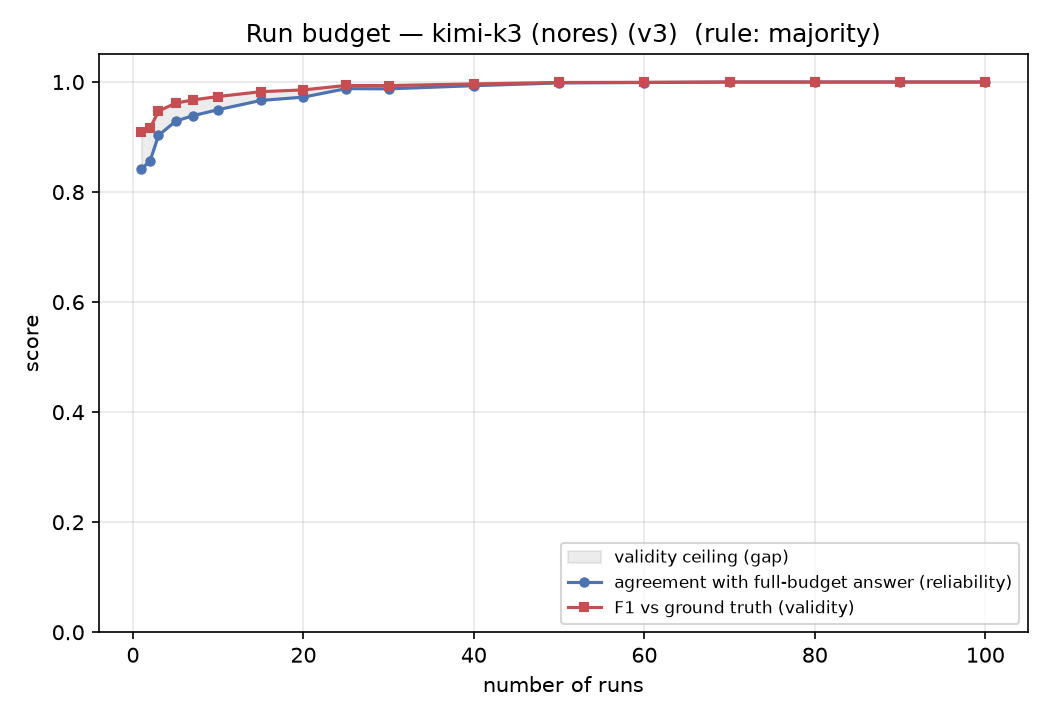

Values plotted in this chart, from the file beside it:
model, prompt, n_runs, n_draws, agreement_with_full_mean, agreement_with_full_std, f1_vs_gt_mean, f1_vs_gt_std, decision_size_mean, patterns_discovered_frac, p_correct_mean, p_correct_std
kimi-k3 (nores), v3, 1, 200, 0.8425, 0.1203, 0.9092, 0.0827, 13.95, 0.0222, 0.9043, 0.1222
kimi-k3 (nores), v3, 2, 200, 0.8559, 0.1293, 0.9157, 0.0977, 16.57, 0.043, 0.9089, 0.0817
kimi-k3 (nores), v3, 3, 200, 0.9028, 0.0783, 0.9471, 0.0454, 13.88, 0.063, 0.9008, 0.0695
kimi-k3 (nores), v3, 5, 200, 0.9288, 0.0703, 0.9616, 0.0394, 13.97, 0.0997, 0.9017, 0.0554
kimi-k3 (nores), v3, 7, 200, 0.9386, 0.0586, 0.9674, 0.0321, 14.05, 0.1334, 0.9052, 0.0466
kimi-k3 (nores), v3, 10, 200, 0.9497, 0.0454, 0.9737, 0.0242, 14.53, 0.1809, 0.9099, 0.0358
kimi-k3 (nores), v3, 15, 200, 0.9665, 0.0434, 0.9825, 0.0231, 14.16, 0.2526, 0.9037, 0.0291
kimi-k3 (nores), v3, 20, 200, 0.9725, 0.0378, 0.9857, 0.0199, 14.31, 0.3109, 0.9091, 0.0266
kimi-k3 (nores), v3, 25, 200, 0.988, 0.0265, 0.9938, 0.0138, 14.15, 0.3718, 0.9058, 0.0195
kimi-k3 (nores), v3, 30, 200, 0.9876, 0.0261, 0.9936, 0.0135, 14.16, 0.423, 0.906, 0.0189
kimi-k3 (nores), v3, 40, 200, 0.9933, 0.0201, 0.9966, 0.0104, 14.1, 0.5208, 0.9067, 0.0151
kimi-k3 (nores), v3, 50, 200, 0.9984, 0.012, 0.9991, 0.0063, 14.03, 0.6177, 0.9071, 0.0119
kimi-k3 (nores), v3, 60, 200, 0.999, 0.0081, 0.9995, 0.0042, 14.02, 0.7014, 0.906, 0.0101
kimi-k3 (nores), v3, 70, 200, 1.0, 0.0, 1.0, 0.0, 14.0, 0.7837, 0.9063, 0.0083
kimi-k3 (nores), v3, 80, 200, 1.0, 0.0, 1.0, 0.0, 14.0, 0.8602, 0.9069, 0.0063
kimi-k3 (nores), v3, 90, 200, 1.0, 0.0, 1.0, 0.0, 14.0, 0.9291, 0.9062, 0.0043
kimi-k3 (nores), v3, 100, 1, 1.0, 0.0, 1.0, 0.0, 14.0, 1.0, 0.9064, 0.0
